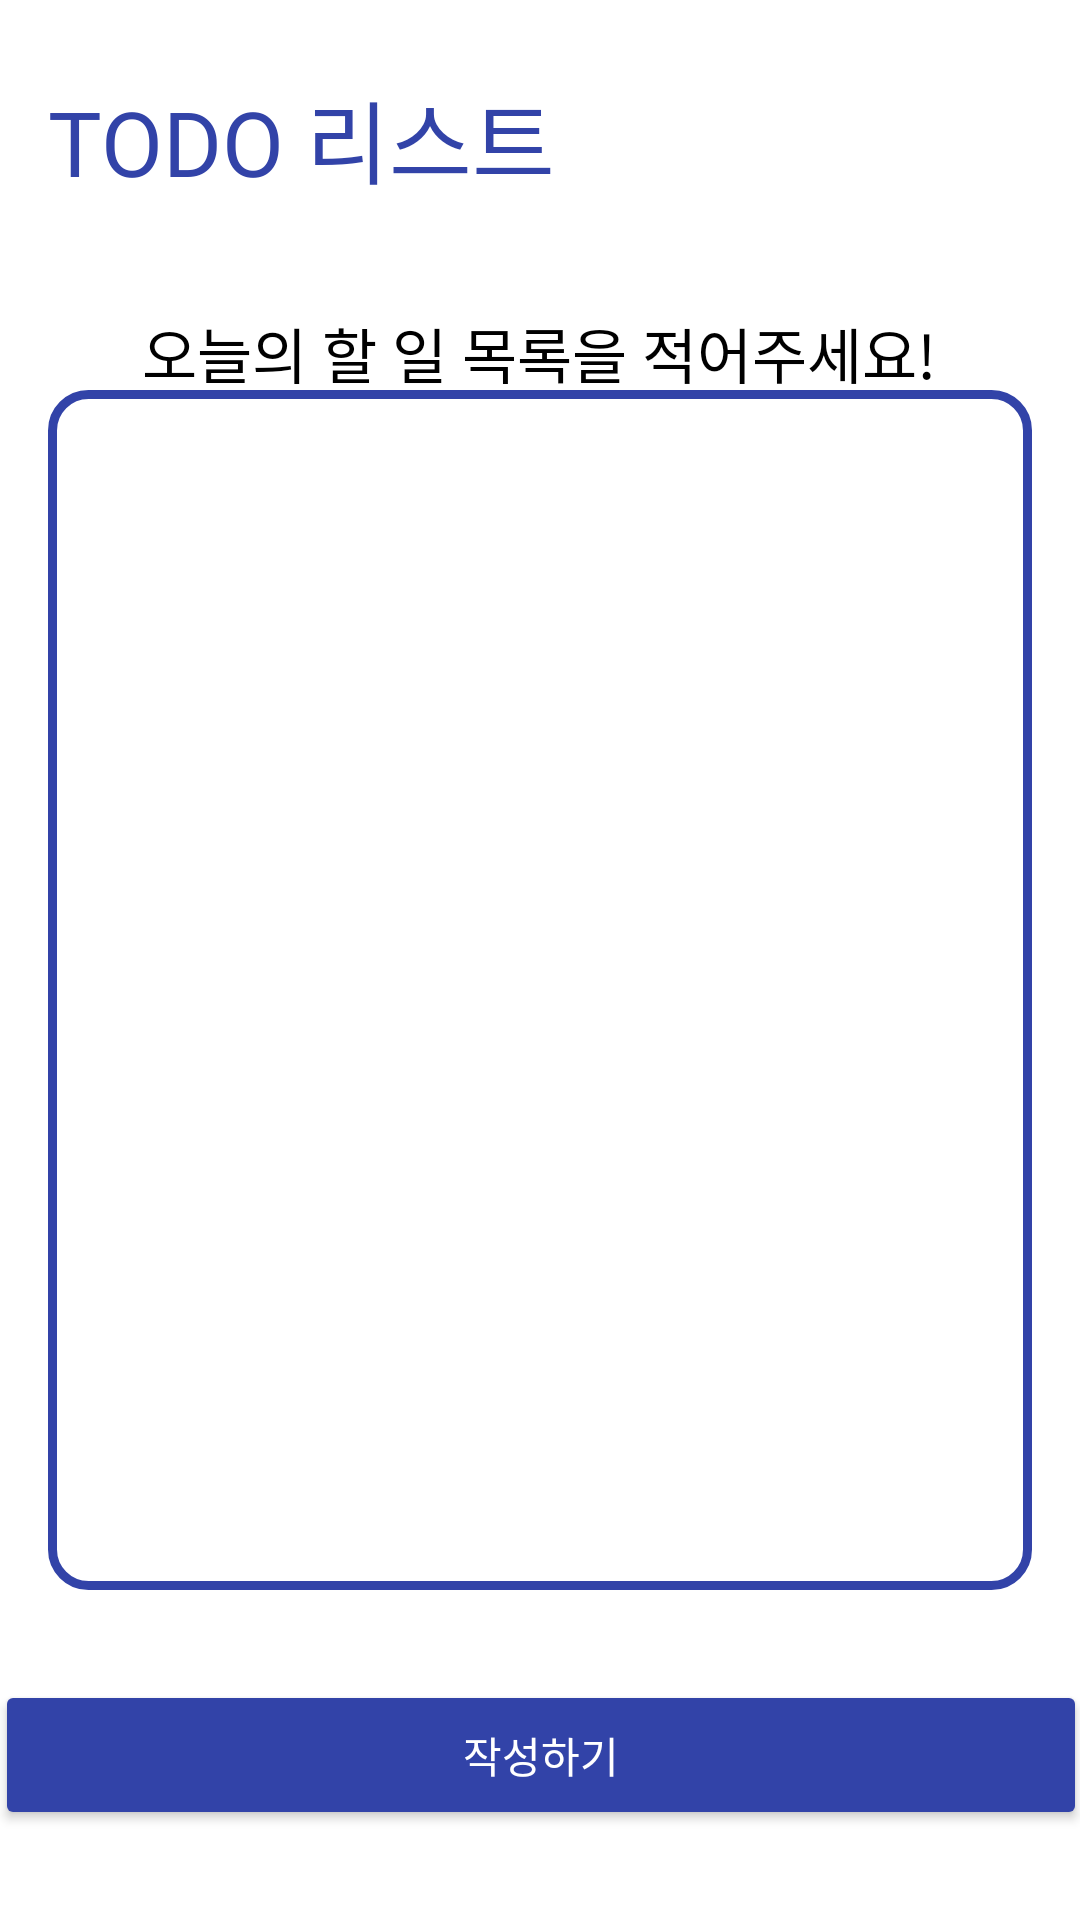

Layout XML and referenced resources for this Android screen:
<!-- AndroidManifest.xml: application theme Theme.MaterialComponents.DayNight.NoActionBar -->
<!-- res/layout/activity_todo.xml -->
<?xml version="1.0" encoding="utf-8"?>
<androidx.constraintlayout.widget.ConstraintLayout xmlns:android="http://schemas.android.com/apk/res/android"
    xmlns:app="http://schemas.android.com/apk/res-auto"
    xmlns:tools="http://schemas.android.com/tools"
    android:layout_width="match_parent"
    android:layout_height="match_parent"
    android:backgroundTint="#FFFFFF">

    <TextView
        android:id="@+id/main_title"
        android:layout_width="wrap_content"
        android:layout_height="wrap_content"
        android:layout_marginStart="16dp"
        android:layout_marginLeft="16dp"
        android:layout_marginTop="24dp"
        android:fontFamily="@font/cafe24ssurround"
        android:text="TODO 리스트"
        android:textColor="@color/HarmonyBlue"
        android:textSize="30sp"
        app:layout_constraintStart_toStartOf="parent"
        app:layout_constraintTop_toTopOf="parent" />

    <TextView
        android:id="@+id/main_notice"
        android:layout_width="320dp"
        android:layout_height="60dp"
        android:layout_marginTop="20dp"
        android:fontFamily="@font/cafe24ssurround"
        android:gravity="center_horizontal|center_vertical"
        android:text="오늘의 할 일 목록을 적어주세요!"
        android:textColor="#000000"
        android:textSize="20sp"
        app:layout_constraintEnd_toEndOf="parent"
        app:layout_constraintHorizontal_bias="0.494"
        app:layout_constraintStart_toStartOf="parent"
        app:layout_constraintTop_toBottomOf="@+id/main_title" />

    <androidx.recyclerview.widget.RecyclerView
        android:id="@+id/rv_todo"
        android:layout_width="match_parent"
        android:layout_height="400dp"
        android:layout_marginStart="16dp"
        android:layout_marginLeft="16dp"
        android:layout_marginTop="16dp"
        android:layout_marginEnd="16dp"
        android:layout_marginRight="16dp"
        android:layout_marginBottom="30dp"
        tools:listitem="@layout/item_todo"
        app:layoutManager="androidx.recyclerview.widget.LinearLayoutManager"
        android:background="@drawable/main_notice_background"
        app:layout_constraintBottom_toTopOf="@+id/btn_write"
        app:layout_constraintEnd_toEndOf="parent"
        app:layout_constraintHorizontal_bias="0.0"
        app:layout_constraintStart_toStartOf="parent"
        app:layout_constraintTop_toBottomOf="@+id/main_notice"
        app:layout_constraintVertical_bias="1.0" />

    <Button
        android:id="@+id/btn_write"
        android:layout_width="364dp"
        android:layout_height="50dp"
        android:layout_marginStart="10dp"
        android:layout_marginLeft="10dp"
        android:layout_marginEnd="10dp"
        android:layout_marginRight="10dp"
        android:layout_marginBottom="30dp"
        android:backgroundTint="@color/HarmonyBlue"
        android:fontFamily="@font/cafe24ssurround"
        android:text="작성하기"
        android:textColor="#ffffff"
        app:cornerRadius="10dp"
        app:layout_constraintBottom_toBottomOf="parent"
        app:layout_constraintEnd_toEndOf="parent"
        app:layout_constraintStart_toStartOf="parent" />


</androidx.constraintlayout.widget.ConstraintLayout>
<!-- res/layout/item_todo.xml (included above) -->
<?xml version="1.0" encoding="utf-8"?>
<androidx.constraintlayout.widget.ConstraintLayout
    xmlns:android="http://schemas.android.com/apk/res/android"
    xmlns:app="http://schemas.android.com/apk/res-auto"
    xmlns:tools="http://schemas.android.com/tools"
    android:layout_width="match_parent"
    android:layout_height="wrap_content">

    <TextView
        android:id="@+id/tv_content"
        android:layout_width="wrap_content"
        android:layout_height="wrap_content"
        android:layout_marginTop="48dp"
        android:layout_marginBottom="8dp"
        android:text="내용"
        android:textColor="#000000"
        android:textSize="18sp"
        app:layout_constraintBottom_toBottomOf="parent"
        app:layout_constraintStart_toStartOf="@+id/tv_title"
        app:layout_constraintTop_toTopOf="parent" />

    <TextView
        android:id="@+id/tv_date"
        android:layout_width="wrap_content"
        android:layout_height="wrap_content"
        android:layout_marginEnd="16dp"
        android:layout_marginRight="16dp"
        android:text="작성날짜"
        android:textColor="#000000"
        android:textSize="14sp"
        app:layout_constraintBottom_toBottomOf="@+id/tv_content"
        app:layout_constraintEnd_toEndOf="parent" />

    <TextView
        android:id="@+id/tv_title"
        android:layout_width="wrap_content"
        android:layout_height="wrap_content"
        android:layout_marginStart="16dp"
        android:layout_marginLeft="16dp"
        android:layout_marginTop="8dp"
        android:text="제목"
        android:textColor="#000000"
        android:textSize="24dp"
        android:textStyle="bold"
        app:layout_constraintStart_toStartOf="parent"
        app:layout_constraintTop_toTopOf="parent" />
</androidx.constraintlayout.widget.ConstraintLayout>
<!-- resources referenced by this layout -->
<resources>
  <color name="HarmonyBlue">#3243a8</color>
  <!-- drawable main_notice_background (drawable-v24) -->
  <?xml version="1.0" encoding="utf-8"?>
  <shape xmlns:android="http://schemas.android.com/apk/res/android"
      android:padding="10dp"
      android:shape="rectangle" >
      <solid android:color="#ffffff" />
      <corners
          android:bottomLeftRadius="12dp"
          android:bottomRightRadius="12dp"
          android:topLeftRadius="12dp"
          android:topRightRadius="12dp" />
      <stroke
          android:width="3dp"
          android:color="@color/HarmonyBlue" />
  </shape>
</resources>
